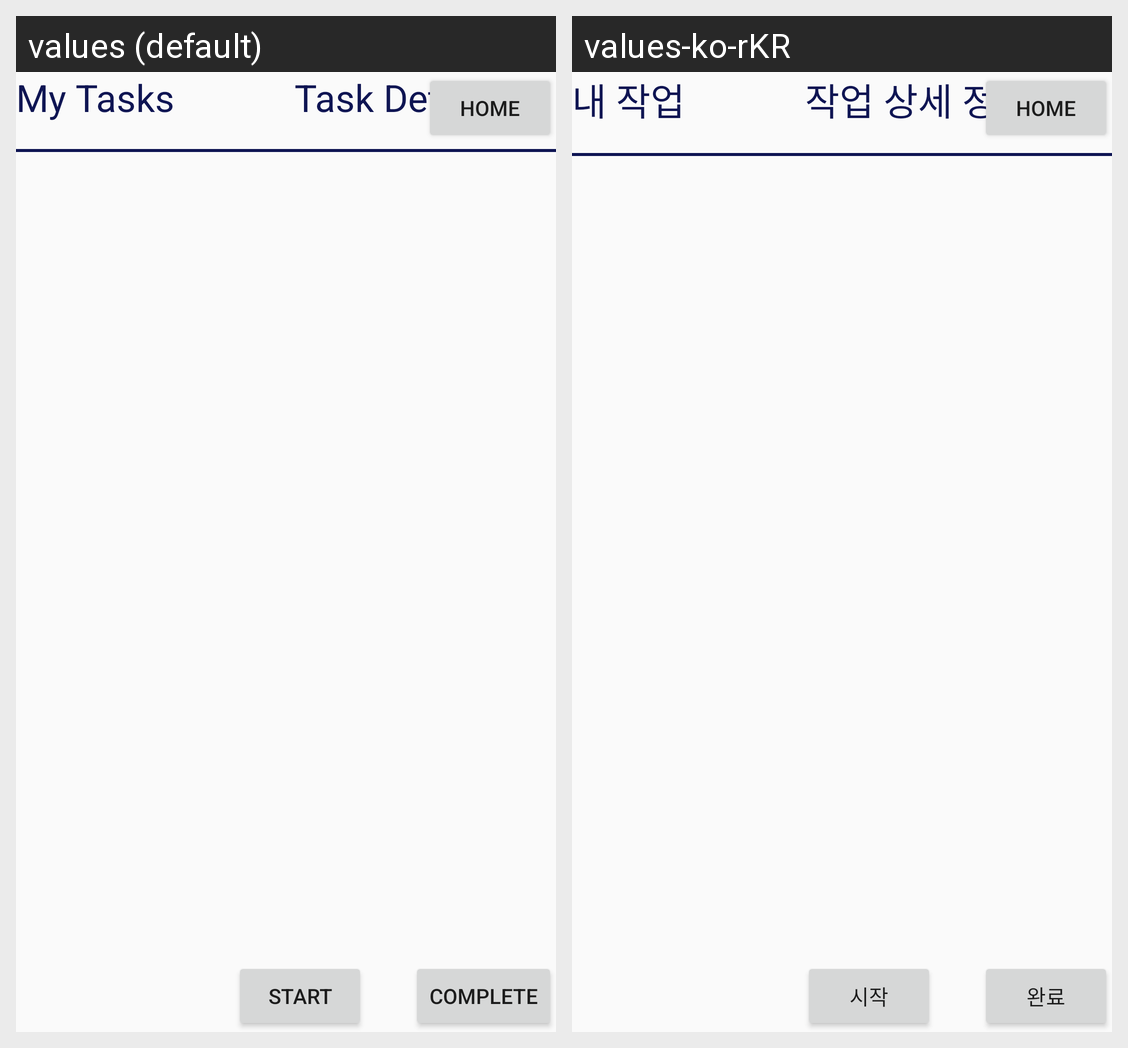

Here is an Android app screen in its default locale and in the app's own translations. Write out the translated-string differences for the strings that appear on this screen.
Android screen res/layout/fragment_mytask_step.xml rendered under 2 locales, left to right: values (default), values-ko-rKR. Device: Nexus 5 (rendered at 1080×1920; each locale shown at half size, 540×960, under a caption strip naming it); theme Theme.RealWear.
Strings drawn on this screen, with the default value and each locale's value (text and hints the layout hard-codes, and strings that could not be matched under every locale, appear in the picture but are not listed):

header_mytask
  values: My Tasks
  values-ko-rKR: 내 작업

header_taskdetails
  values: Task Details
  values-ko-rKR: 작업 상세 정보

button_start
  values: Start
  values-ko-rKR: 시작

button_complete
  values: Complete
  values-ko-rKR: 완료

button_home
  values: HOME
  values-ko-rKR: HOME
